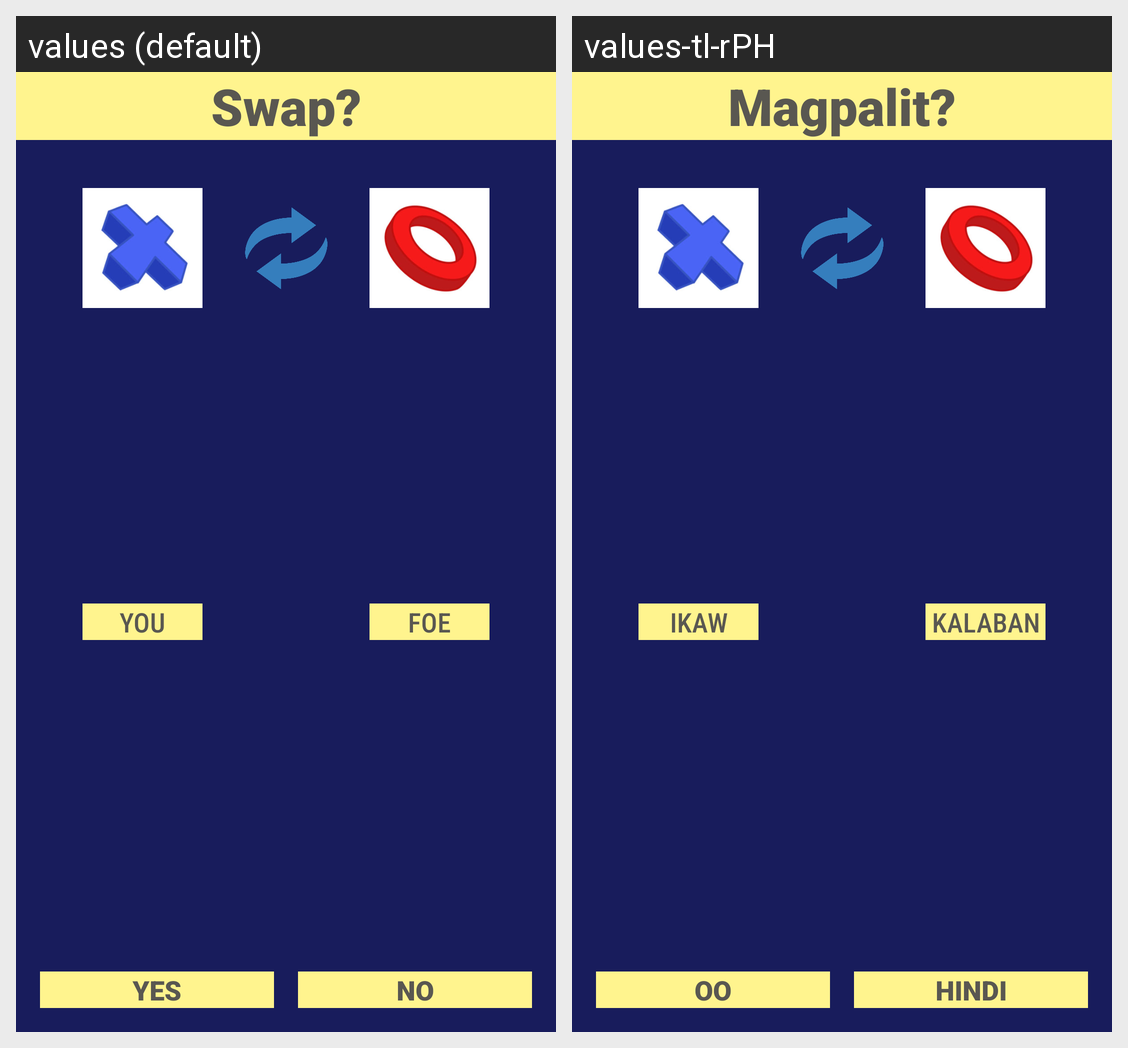

Locale-by-locale string values for the Android screen shown in this grid:
Android screen res/layout/dialog_swap_symbols.xml rendered under 2 locales, left to right: values (default), values-tl-rPH. Device: Nexus 5 (rendered at 1080×1920; each locale shown at half size, 540×960, under a caption strip naming it); theme Theme.MaterialComponents.DayNight.NoActionBar.
Strings drawn on this screen, with the default value and each locale's value (text and hints the layout hard-codes, and strings that could not be matched under every locale, appear in the picture but are not listed):

titleSSD
  values: Swap?
  values-tl-rPH: Magpalit?

yes
  values: Yes
  values-tl-rPH: Oo

no
  values: No
  values-tl-rPH: Hindi

player
  values: You
  values-tl-rPH: Ikaw

opponent
  values: Foe
  values-tl-rPH: Kalaban
